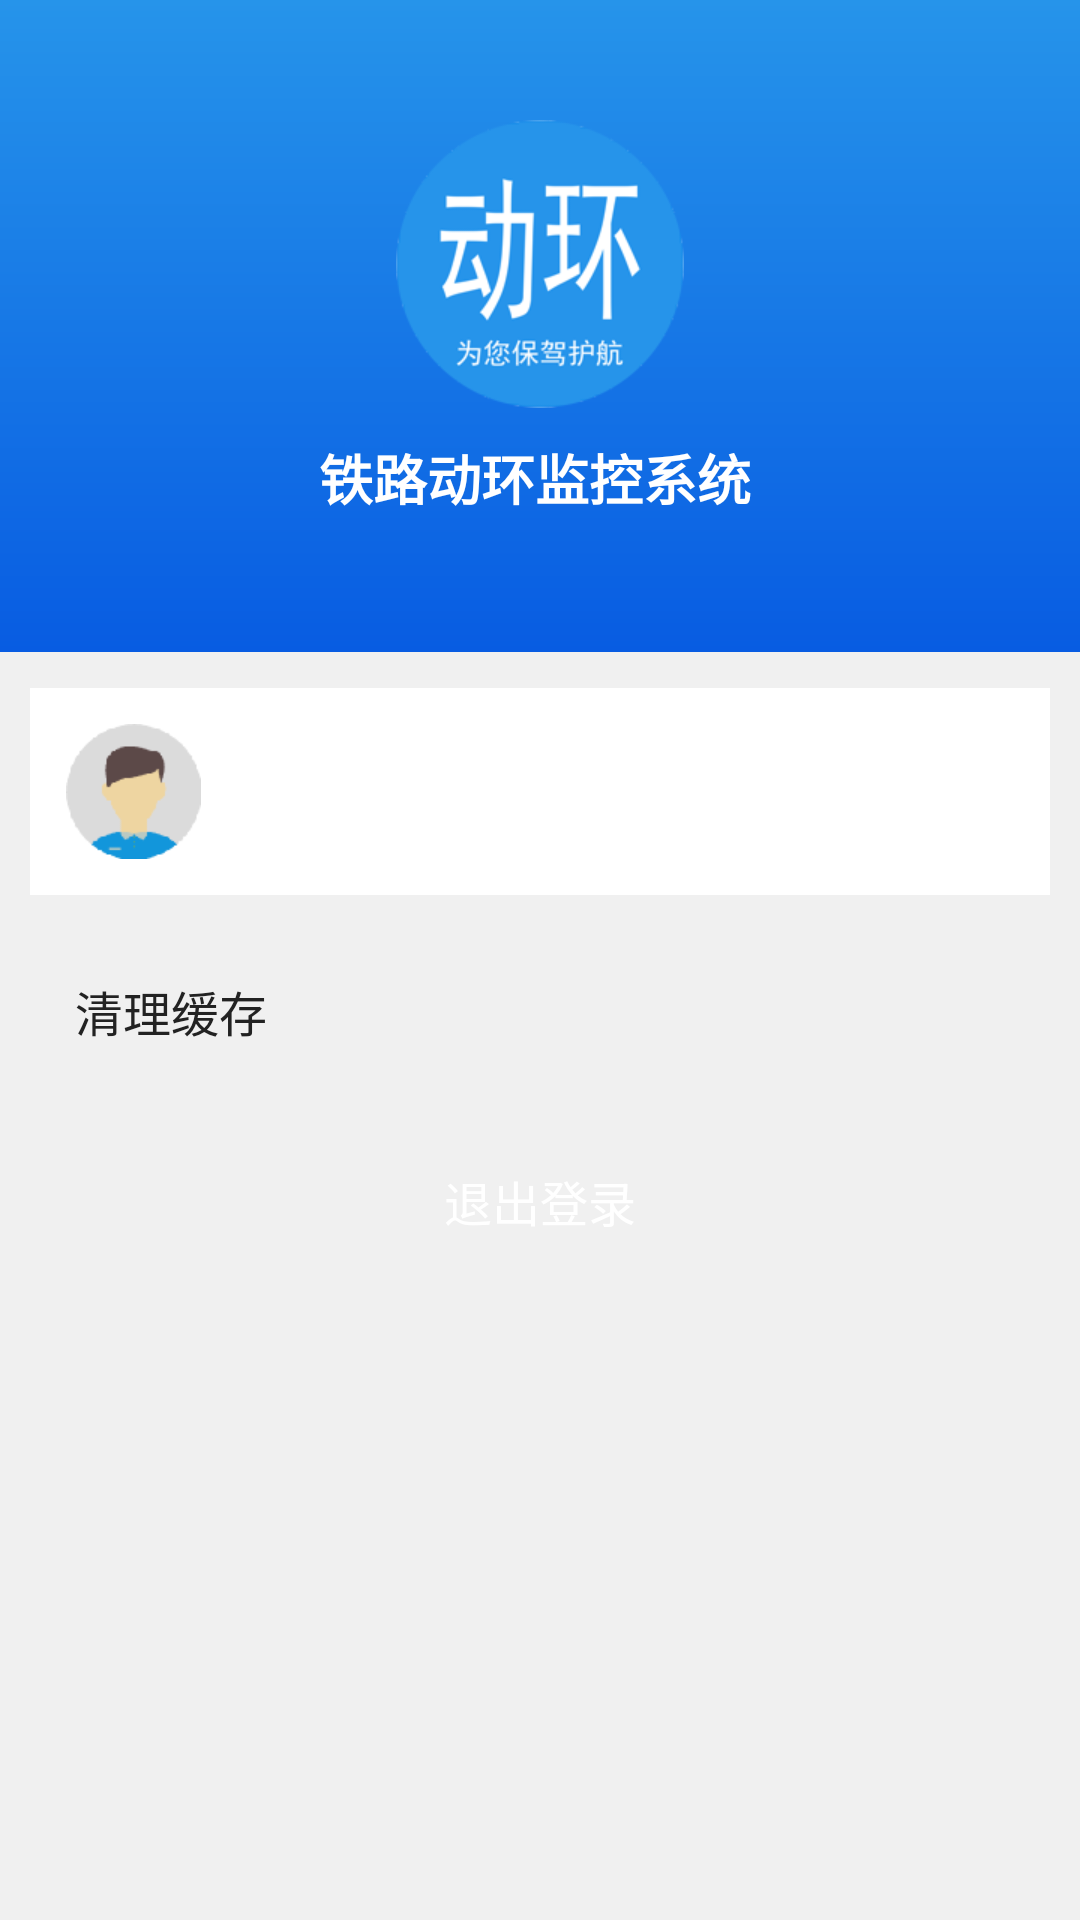

Android layout source for this screen:
<!-- AndroidManifest.xml: application theme AppTheme.NoActionBar -->
<!-- res/layout/fragment_mine.xml -->
<ScrollView xmlns:android="http://schemas.android.com/apk/res/android"
    xmlns:tools="http://schemas.android.com/tools"
    android:layout_width="match_parent"
    android:layout_height="match_parent"
    android:background="@color/bg_gray"
    android:fitsSystemWindows="true">

    <LinearLayout
        android:id="@+id/common_content"
        android:layout_width="match_parent"
        android:layout_height="wrap_content"
        android:fitsSystemWindows="true"
        android:orientation="vertical">

        

        <RelativeLayout
            android:layout_width="match_parent"
            android:layout_height="wrap_content"
            android:background="@drawable/bg_gradient_blue">

            <LinearLayout
                android:id="@+id/layout_imgbg"
                android:layout_width="match_parent"
                android:layout_height="wrap_content"
                android:gravity="center"
                android:orientation="vertical"
                android:padding="@dimen/margin15">

                <ImageView
                    android:id="@+id/mine_logo"
                    android:layout_width="wrap_content"
                    android:layout_height="wrap_content"
                    android:layout_marginTop="@dimen/margin25"
                    android:layout_marginBottom="@dimen/margin10"
                    android:src="@mipmap/ic_csc_round" />

                <LinearLayout
                    android:layout_width="wrap_content"
                    android:layout_height="wrap_content"
                    android:layout_marginBottom="@dimen/margin30"
                    android:gravity="center_vertical"
                    android:orientation="horizontal">

                    <TextView
                        android:layout_width="wrap_content"
                        android:layout_height="wrap_content"
                        android:text="@string/app_name_railway"
                        android:textColor="@color/white"
                        android:textSize="@dimen/txt18"
                        android:textStyle="bold" />

                    <TextView
                        android:id="@+id/mine_logo_tv"
                        android:layout_width="wrap_content"
                        android:layout_height="wrap_content"
                        android:layout_marginLeft="3dp"
                        android:textColor="@color/white"
                        android:textSize="@dimen/txt18"
                        android:textStyle="bold"
                        tools:text="v1.0" />

                </LinearLayout>
            </LinearLayout>

        </RelativeLayout>

        <LinearLayout
            android:id="@+id/user_info_layout"
            android:layout_width="match_parent"
            android:layout_height="wrap_content"
            android:layout_marginLeft="@dimen/margin10"
            android:layout_marginTop="@dimen/margin12"
            android:layout_marginRight="@dimen/margin10"
            android:background="@color/white"
            android:gravity="center_vertical"
            android:orientation="horizontal"
            android:padding="@dimen/margin12">

            <LinearLayout
                android:layout_width="match_parent"
                android:layout_height="wrap_content"
                android:gravity="center_vertical"
                android:orientation="horizontal">

                <ImageView
                    android:layout_width="wrap_content"
                    android:layout_height="wrap_content"
                    android:background="@mipmap/ic_head_default" />

                <TextView
                    android:id="@+id/user_name_tv"
                    android:layout_width="wrap_content"
                    android:layout_height="wrap_content"
                    android:layout_marginLeft="@dimen/margin10"
                    android:layout_marginRight="@dimen/margin8"
                    android:gravity="center_vertical"
                    tools:text="用户名"
                    android:textColor="@color/blue_color"
                    android:textSize="@dimen/txt20" />

            </LinearLayout>

            <TextView
                android:id="@+id/place_name_tv"
                android:layout_width="wrap_content"
                android:layout_height="wrap_content"
                android:layout_marginLeft="@dimen/margin10"
                android:text="南宁局"
                android:textColor="@color/colorPrimary"
                android:textSize="@dimen/txt14"
                android:visibility="gone" />

        </LinearLayout>

        

        <RelativeLayout
            android:id="@+id/clear_cache_layout"
            android:layout_width="match_parent"
            android:layout_height="wrap_content"
            android:layout_marginLeft="@dimen/margin10"
            android:layout_marginTop="@dimen/margin12"
            android:layout_marginRight="@dimen/margin10"
            android:background="@drawable/btn_white_gray_selector"
            android:gravity="center_vertical"
            android:padding="@dimen/margin15">

            <TextView
                android:id="@+id/clear_cache_count"
                android:layout_width="wrap_content"
                android:layout_height="wrap_content"
                android:layout_alignParentRight="true"
                android:layout_centerVertical="true"
                android:layout_marginRight="20dp"
                android:layout_toLeftOf="@+id/clear_cache_count_img"
                android:text="0 M"
                android:textSize="@dimen/txt16"
                android:visibility="gone" />

            <ImageView
                android:id="@+id/clear_cache_count_img"
                android:layout_width="wrap_content"
                android:layout_height="wrap_content"
                android:layout_alignParentRight="true"
                android:layout_centerVertical="true"
                android:src="@mipmap/ic_arrow_right" />

            <TextView
                android:id="@+id/textView4"
                android:layout_width="wrap_content"
                android:layout_height="wrap_content"
                android:layout_alignParentStart="true"
                android:layout_alignParentLeft="true"
                android:layout_alignParentTop="true"
                android:drawablePadding="@dimen/margin3"
                android:gravity="center_vertical"
                android:text="清理缓存"
                android:textColor="@color/black"
                android:textSize="@dimen/txt16" />
        </RelativeLayout>

        <View
            android:layout_width="match_parent"
            android:layout_height="0.2dp"
            android:background="@color/bg_gray" />

        <RelativeLayout
            android:id="@+id/download_count_layout"
            android:layout_width="match_parent"
            android:layout_height="wrap_content"
            android:background="@drawable/btn_white_gray_selector"
            android:padding="@dimen/margin15"
            android:visibility="gone">

            <TextView
                android:layout_width="wrap_content"
                android:layout_height="wrap_content"
                android:text="下载任务"
                android:textColor="@color/black"
                android:textSize="@dimen/txt14" />

            <TextView
                android:id="@+id/download_count_tv"
                android:layout_width="wrap_content"
                android:layout_height="wrap_content"
                android:layout_alignParentRight="true"
                android:layout_centerVertical="true"
                android:layout_marginRight="20dp"
                android:text="0"
                android:textColor="@color/black"
                android:textSize="@dimen/txt16"
                android:visibility="gone" />

            <ImageView
                android:layout_width="wrap_content"
                android:layout_height="wrap_content"
                android:layout_alignParentRight="true"
                android:background="@mipmap/ic_arrow_right" />
        </RelativeLayout>

        <View
            android:layout_width="match_parent"
            android:layout_height="0.2dp"
            android:background="@color/bg_gray" />

        <RelativeLayout
            android:id="@+id/check_update_layout"
            android:layout_width="match_parent"
            android:layout_height="wrap_content"
            android:background="@drawable/btn_white_gray_selector"
            android:gravity="center_vertical"
            android:padding="@dimen/margin15"
            android:visibility="gone">

            <TextView
                android:layout_width="wrap_content"
                android:layout_height="wrap_content"
                android:text="检查更新"
                android:textColor="@color/black"
                android:textSize="@dimen/txt16" />

            <TextView
                android:id="@+id/version_tv"
                android:layout_width="wrap_content"
                android:layout_height="wrap_content"
                android:layout_alignParentRight="true"
                android:layout_centerVertical="true"
                android:layout_marginRight="20dp"
                android:text="v1.0"
                android:textColor="@color/black"
                android:textSize="@dimen/txt16" />

            <ImageView
                android:layout_width="wrap_content"
                android:layout_height="wrap_content"
                android:layout_alignParentRight="true"
                android:background="@mipmap/ic_arrow_right" />
        </RelativeLayout>

        <Button
            android:id="@+id/logout_btn"
            android:layout_width="match_parent"
            android:layout_height="wrap_content"
            android:layout_marginLeft="@dimen/margin10"
            android:layout_marginTop="@dimen/margin12"
            android:layout_marginRight="@dimen/margin10"
            android:background="@drawable/btn_red_selector"
            android:gravity="center"
            android:padding="@dimen/margin12"
            android:text="退出登录"
            android:textColor="@color/white"
            android:textSize="@dimen/txt16" />

    </LinearLayout>
</ScrollView>
<!-- resources referenced by this layout -->
<resources>
  <color name="bg_gray">#F0F0F0</color>
  <color name="black">#222222</color>
  <color name="blue_color">#0066ff</color>
  <color name="colorPrimary">#2694ea</color>
  <color name="white">#ffffff</color>
  <dimen name="margin10">10dp</dimen>
  <dimen name="margin12">12dp</dimen>
  <dimen name="margin15">15dp</dimen>
  <dimen name="margin25">25dp</dimen>
  <dimen name="margin3">3dp</dimen>
  <dimen name="margin30">30dp</dimen>
  <dimen name="margin8">8dp</dimen>
  <dimen name="txt14">14sp</dimen>
  <dimen name="txt16">16sp</dimen>
  <dimen name="txt18">18sp</dimen>
  <dimen name="txt20">20sp</dimen>
  <!-- drawable bg_gradient_blue (drawable) -->
  <?xml version="1.0"  encoding="utf-8"?>
  <shape xmlns:android="http://schemas.android.com/apk/res/android">
      <gradient
          android:endColor="@color/colorPrimary"
          android:gradientRadius="100%p"
          android:angle="90"
          android:startColor="@color/colorPrimaryDark"
          android:type="linear" />
  </shape>
  <!-- mipmap ic_csc_round: png bitmap (mipmap-xhdpi, 22390 bytes) -->
  <!-- mipmap ic_head_default: png bitmap (mipmap-xhdpi, 2572 bytes) -->
  <string name="app_name_railway">铁路动环监控系统</string>
  <style name="AppTheme.NoActionBar">
          <item name="windowActionBar">false</item>
          <item name="windowNoTitle">true</item>
      </style>
  <color name="colorPrimaryDark">#085ce2</color>
</resources>
